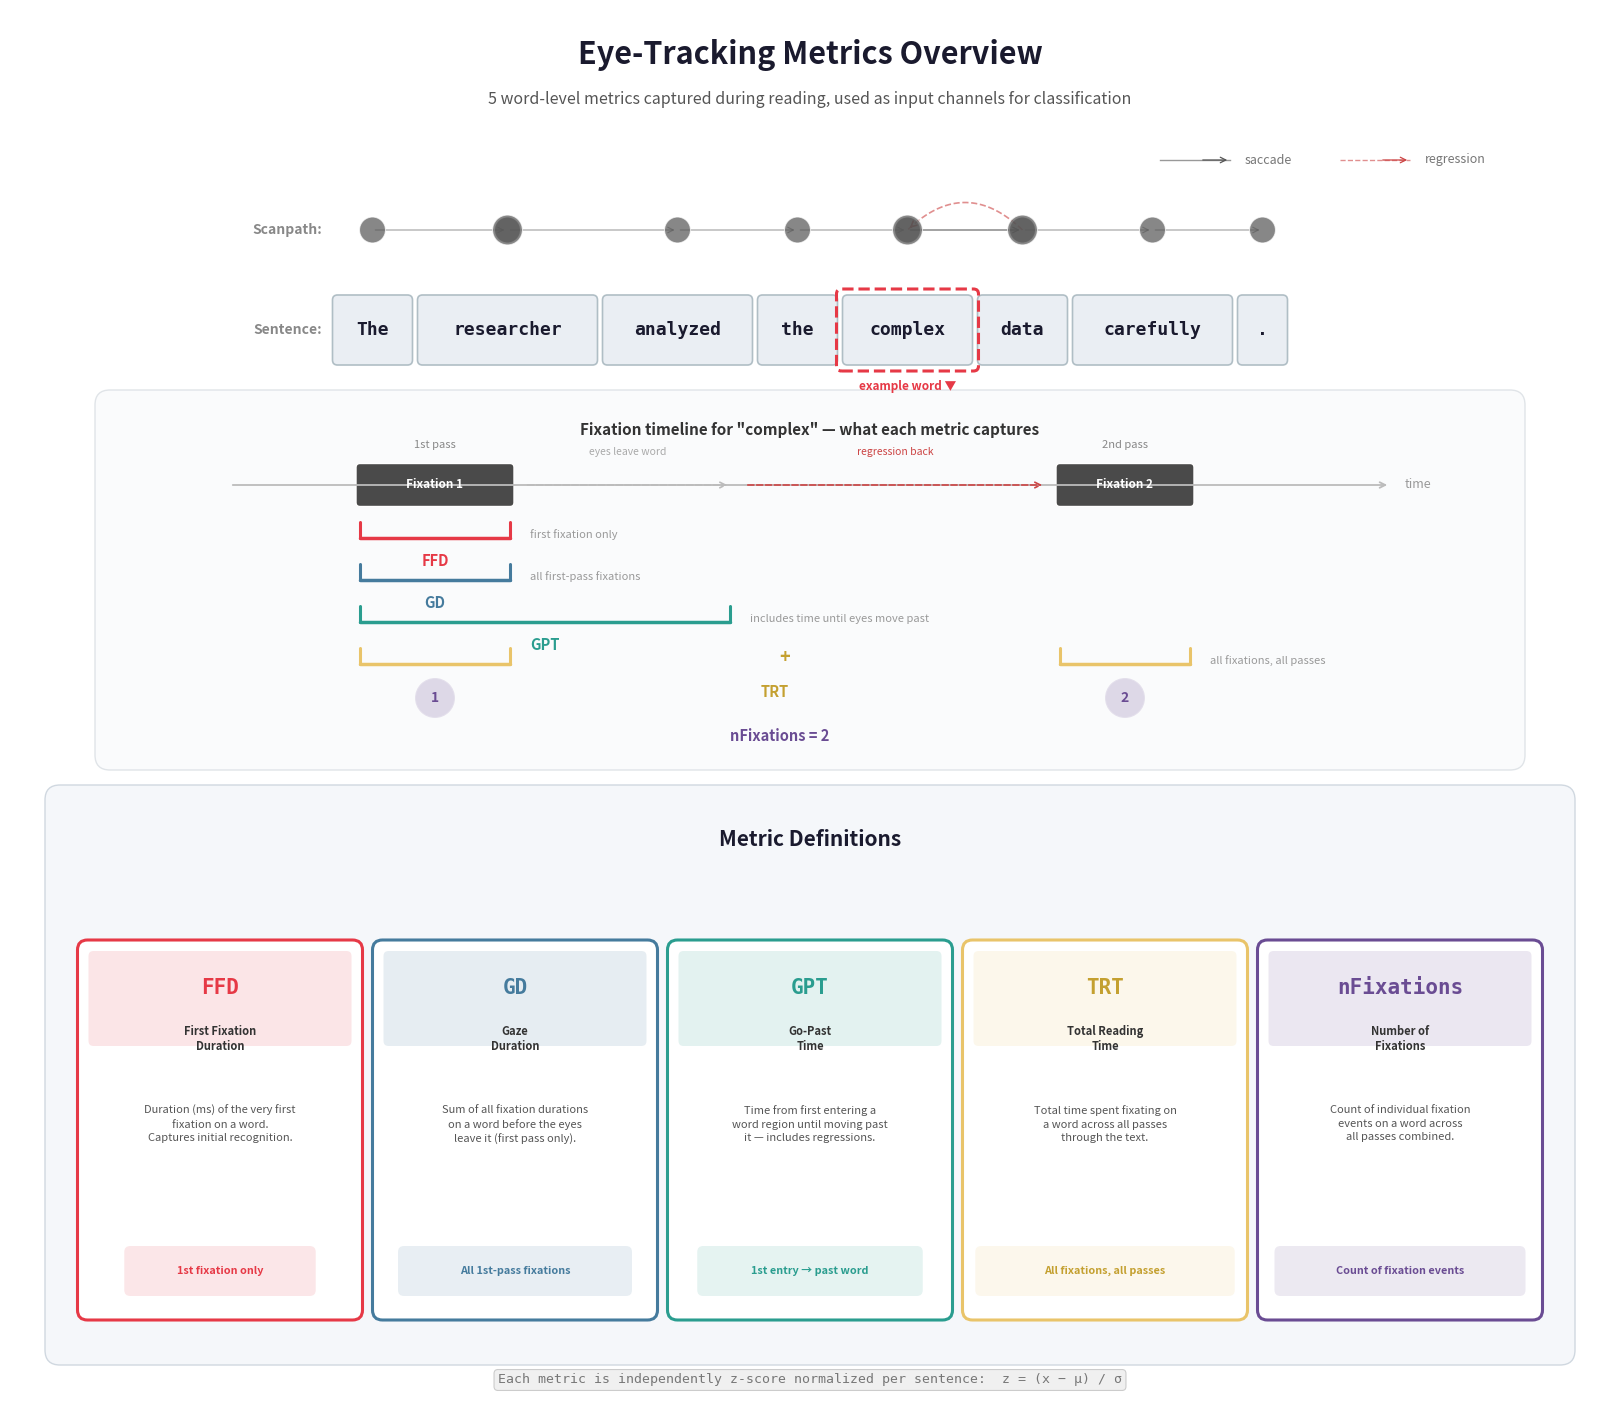

Write the Python code that produced this figure. (Note: this script raises an exception after producing the figure.)
"""
fig_006: Eye-Tracking Metrics Overview
Illustrative diagram of the 5 eye-tracking metrics used as input channels:
FFD, GD, GPT, TRT, nFixations — showing how they relate to eye movement during reading.
"""

import matplotlib
matplotlib.use("Agg")
import matplotlib.pyplot as plt
from matplotlib.patches import FancyBboxPatch
import numpy as np

# ── Color palette ──────────────────────────────────────────────────────
COLORS = {
    "FFD":        "#E63946",   # red
    "GD":         "#457B9D",   # steel blue
    "GPT":        "#2A9D8F",   # teal
    "TRT":        "#E9C46A",   # golden/amber
    "nFixations": "#6A4C93",   # purple
}
# Darker TRT for text readability
TRT_TEXT = "#C4A030"

BG_COLOR   = "white"
WORD_BG    = "#EAEEF3"
WORD_EDGE  = "#B0BEC5"
SCANPATH   = "#555555"

# ── Sentence words ────────────────────────────────────────────────────
words = ["The", "researcher", "analyzed", "the", "complex", "data", "carefully", "."]
n_words = len(words)

# ── Figure layout ─────────────────────────────────────────────────────
fig = plt.figure(figsize=(16, 14), facecolor=BG_COLOR)
ax = fig.add_axes([0, 0, 1, 1])
ax.set_xlim(0, 16)
ax.set_ylim(0, 14)
ax.set_aspect("equal")
ax.axis("off")

# ════════════════════════════════════════════════════════════════════════
# SECTION 1: Title (y ~ 13.0–13.6)
# ════════════════════════════════════════════════════════════════════════
ax.text(8, 13.55, "Eye-Tracking Metrics Overview",
        fontsize=22, fontweight="bold", ha="center", va="center", color="#1A1A2E")
ax.text(8, 13.1, "5 word-level metrics captured during reading, used as input channels for classification",
        fontsize=11.5, ha="center", va="center", color="#555555", style="italic")

# ════════════════════════════════════════════════════════════════════════
# SECTION 2: Scanpath + Sentence (y ~ 10.5–12.5)
# ════════════════════════════════════════════════════════════════════════

# Draw word boxes
word_y = 10.8
box_h  = 0.6
gap    = 0.15
word_widths = [0.7, 1.7, 1.4, 0.7, 1.2, 0.8, 1.5, 0.4]
total_w = sum(word_widths) + gap * (n_words - 1)
start_x = 8 - total_w / 2

word_centers_x = []
word_lefts = []
word_rights = []
x = start_x
for i, (w, ww) in enumerate(zip(words, word_widths)):
    rect = FancyBboxPatch((x, word_y - box_h / 2), ww, box_h,
                          boxstyle="round,pad=0.05",
                          facecolor=WORD_BG, edgecolor=WORD_EDGE, linewidth=1.2)
    ax.add_patch(rect)
    cx = x + ww / 2
    word_centers_x.append(cx)
    word_lefts.append(x)
    word_rights.append(x + ww)
    ax.text(cx, word_y, w, fontsize=13, ha="center", va="center",
            fontfamily="monospace", fontweight="bold", color="#1A1A2E")
    x += ww + gap

ax.text(start_x - 0.15, word_y, "Sentence:",
        fontsize=10, ha="right", va="center", color="#888888", fontweight="bold")

# Scanpath
fixation_seq = [
    (0, 1), (1, 1), (1, 2), (2, 1), (3, 1),
    (4, 1), (5, 1), (4, 2), (5, 2), (6, 1), (7, 1),
]

scan_y = 11.8
fix_radius = 0.13

# Saccade arrows
for k in range(len(fixation_seq) - 1):
    wi1, wi2 = fixation_seq[k][0], fixation_seq[k + 1][0]
    x1, x2 = word_centers_x[wi1], word_centers_x[wi2]
    if wi2 < wi1:  # regression
        mid_x = (x1 + x2) / 2
        mid_y = scan_y + 0.55
        t = np.linspace(0, 1, 40)
        sx = (1 - t)**2 * x1 + 2 * (1 - t) * t * mid_x + t**2 * x2
        sy = (1 - t)**2 * scan_y + 2 * (1 - t) * t * mid_y + t**2 * scan_y
        ax.plot(sx, sy, color="#CC4444", linewidth=1.2, alpha=0.6, linestyle="--")
        ax.annotate("", xy=(x2, scan_y), xytext=(sx[-3], sy[-3]),
                    arrowprops=dict(arrowstyle="->", color="#CC4444", lw=1.2))
    else:
        ax.annotate("", xy=(x2, scan_y), xytext=(x1, scan_y),
                    arrowprops=dict(arrowstyle="->", color=SCANPATH, lw=0.9, alpha=0.5))

# Fixation dots
for k, (wi, fn) in enumerate(fixation_seq):
    r = fix_radius * (0.85 + 0.15 * fn)
    circle = plt.Circle((word_centers_x[wi], scan_y), r,
                         facecolor=SCANPATH, edgecolor="white", linewidth=0.8, alpha=0.7, zorder=5)
    ax.add_patch(circle)

ax.text(start_x - 0.15, scan_y, "Scanpath:",
        fontsize=10, ha="right", va="center", color="#888888", fontweight="bold")

# Scanpath legend
ax.plot([11.5, 12.2], [12.5, 12.5], color=SCANPATH, linewidth=1, alpha=0.6)
ax.annotate("", xy=(12.2, 12.5), xytext=(11.9, 12.5),
            arrowprops=dict(arrowstyle="->", color=SCANPATH, lw=0.9))
ax.text(12.35, 12.5, "saccade", fontsize=9, va="center", color="#777")
ax.plot([13.3, 14.0], [12.5, 12.5], color="#CC4444", linewidth=1, alpha=0.6, linestyle="--")
ax.annotate("", xy=(14.0, 12.5), xytext=(13.7, 12.5),
            arrowprops=dict(arrowstyle="->", color="#CC4444", lw=0.9))
ax.text(14.15, 12.5, "regression", fontsize=9, va="center", color="#777")

# Highlight "complex" as example word
focus_word = 4
fw_left = word_lefts[focus_word]
fw_right = word_rights[focus_word]
fw_cx = word_centers_x[focus_word]
highlight = FancyBboxPatch((fw_left - 0.06, word_y - box_h / 2 - 0.06),
                           (fw_right - fw_left) + 0.12, box_h + 0.12,
                           boxstyle="round,pad=0.05",
                           facecolor="none", edgecolor="#E63946",
                           linewidth=2.2, linestyle="--")
ax.add_patch(highlight)
ax.text(fw_cx, word_y - box_h / 2 - 0.2, "example word ▼",
        fontsize=8.5, ha="center", va="top", color="#E63946", fontweight="bold")

# ════════════════════════════════════════════════════════════════════════
# SECTION 3: Fixation Timeline + Metric Spans (y ~ 6.8–10.0)
# ════════════════════════════════════════════════════════════════════════

# Background panel for timeline section
tl_panel = FancyBboxPatch((1.0, 6.55), 14.0, 3.5,
                           boxstyle="round,pad=0.15",
                           facecolor="#FAFBFC", edgecolor="#E0E4E8", linewidth=1)
ax.add_patch(tl_panel)

ax.text(8, 9.8, 'Fixation timeline for "complex" — what each metric captures',
        fontsize=11, ha="center", va="center", color="#333", fontweight="bold")

# Timeline axis
tl_y = 9.25
tl_x_left = 2.5
tl_x_right = 13.5
ax.annotate("", xy=(tl_x_right + 0.3, tl_y), xytext=(tl_x_left - 0.3, tl_y),
            arrowprops=dict(arrowstyle="->", color="#BBB", lw=1.3))
ax.text(tl_x_right + 0.45, tl_y, "time", fontsize=9, va="center", color="#999", style="italic")

# Fixation blocks
fix1_left, fix1_right = 3.5, 5.0
fix1_cx = (fix1_left + fix1_right) / 2
sacc1_right = 7.2
fix2_left, fix2_right = 10.5, 11.8
fix2_cx = (fix2_left + fix2_right) / 2
block_h = 0.35

# Fix 1
fix1_rect = FancyBboxPatch((fix1_left, tl_y - block_h / 2), fix1_right - fix1_left, block_h,
                            boxstyle="round,pad=0.04", facecolor="#4A4A4A", edgecolor="white", linewidth=1)
ax.add_patch(fix1_rect)
ax.text(fix1_cx, tl_y, "Fixation 1", fontsize=8.5, ha="center", va="center", color="white", fontweight="bold")
ax.text(fix1_cx, tl_y + 0.35, "1st pass", fontsize=8, ha="center", va="bottom", color="#888")

# Saccade away
ax.annotate("", xy=(sacc1_right, tl_y), xytext=(fix1_right + 0.15, tl_y),
            arrowprops=dict(arrowstyle="->", color="#BBB", lw=1.2, linestyle="--"))
ax.text((fix1_right + 0.15 + sacc1_right) / 2, tl_y + 0.28, "eyes leave word",
        fontsize=7.5, ha="center", va="bottom", color="#AAA", style="italic")

# Regression back
ax.annotate("", xy=(fix2_left - 0.15, tl_y), xytext=(sacc1_right + 0.15, tl_y),
            arrowprops=dict(arrowstyle="->", color="#CC4444", lw=1.2, linestyle="--"))
ax.text((sacc1_right + fix2_left) / 2, tl_y + 0.28, "regression back",
        fontsize=7.5, ha="center", va="bottom", color="#CC4444", style="italic")

# Fix 2
fix2_rect = FancyBboxPatch((fix2_left, tl_y - block_h / 2), fix2_right - fix2_left, block_h,
                            boxstyle="round,pad=0.04", facecolor="#4A4A4A", edgecolor="white", linewidth=1)
ax.add_patch(fix2_rect)
ax.text(fix2_cx, tl_y, "Fixation 2", fontsize=8.5, ha="center", va="center", color="white", fontweight="bold")
ax.text(fix2_cx, tl_y + 0.35, "2nd pass", fontsize=8, ha="center", va="bottom", color="#888")

# ── Metric span brackets under timeline ────────────────────────────────
span_y_start = tl_y - 0.45
span_gap = 0.42

def draw_bracket(ax, xl, xr, y, color, label, label_x=None):
    """Draw U-bracket with label."""
    ax.plot([xl, xl], [y + 0.08, y - 0.08], color=color, lw=2.2, solid_capstyle="round")
    ax.plot([xl, xr], [y - 0.08, y - 0.08], color=color, lw=2.5, solid_capstyle="round")
    ax.plot([xr, xr], [y + 0.08, y - 0.08], color=color, lw=2.2, solid_capstyle="round")
    lx = label_x if label_x else (xl + xr) / 2
    tcol = TRT_TEXT if label == "TRT" else color
    ax.text(lx, y - 0.23, label, fontsize=10.5, fontweight="bold",
            ha="center", va="top", color=tcol)

# FFD — just Fix 1
y = span_y_start
draw_bracket(ax, fix1_left, fix1_right, y, COLORS["FFD"], "FFD")
ax.text(fix1_right + 0.2, y - 0.05, "first fixation only",
        fontsize=8, va="center", ha="left", color="#999", style="italic")

# GD — all first-pass fixations (same as FFD here since only 1 first-pass fixation on this word)
y = span_y_start - span_gap
draw_bracket(ax, fix1_left, fix1_right, y, COLORS["GD"], "GD")
ax.text(fix1_right + 0.2, y - 0.05, "all first-pass fixations",
        fontsize=8, va="center", ha="left", color="#999", style="italic")

# GPT — first entry to moving past
y = span_y_start - 2 * span_gap
draw_bracket(ax, fix1_left, sacc1_right, y, COLORS["GPT"], "GPT")
ax.text(sacc1_right + 0.2, y - 0.05, "includes time until eyes move past",
        fontsize=8, va="center", ha="left", color="#999", style="italic")

# TRT — Fix 1 + Fix 2
y = span_y_start - 3 * span_gap
draw_bracket(ax, fix1_left, fix1_right, y, COLORS["TRT"], "")
ax.text((fix1_right + fix2_left) / 2, y - 0.02, "+", fontsize=13, ha="center", va="center",
        color=TRT_TEXT, fontweight="bold")
draw_bracket(ax, fix2_left, fix2_right, y, COLORS["TRT"], "")
ax.text((fix1_left + fix2_right) / 2, y - 0.28, "TRT", fontsize=10.5, fontweight="bold",
        ha="center", va="top", color=TRT_TEXT)
ax.text(fix2_right + 0.2, y - 0.05, "all fixations, all passes",
        fontsize=8, va="center", ha="left", color="#999", style="italic")

# nFixations — count
y = span_y_start - 4 * span_gap
c = COLORS["nFixations"]
for j, (fl, fr) in enumerate([(fix1_left, fix1_right), (fix2_left, fix2_right)]):
    cmx = (fl + fr) / 2
    circle = plt.Circle((cmx, y), 0.2, facecolor=c, edgecolor="white",
                         linewidth=1.5, alpha=0.2, zorder=4)
    ax.add_patch(circle)
    ax.text(cmx, y, str(j + 1), fontsize=10, fontweight="bold",
            ha="center", va="center", color=c, zorder=5)
ax.text((fix1_cx + fix2_cx) / 2, y - 0.3, "nFixations = 2",
        fontsize=10.5, fontweight="bold", ha="center", va="top", color=c)

# ════════════════════════════════════════════════════════════════════════
# SECTION 4: Metric Definition Cards (y ~ 0.8–6.0)
# ════════════════════════════════════════════════════════════════════════

# Background panel
cards_panel = FancyBboxPatch((0.5, 0.6), 15.0, 5.5,
                              boxstyle="round,pad=0.15",
                              facecolor="#F5F7FA", edgecolor="#D0D8E0", linewidth=1)
ax.add_patch(cards_panel)

ax.text(8, 5.7, "Metric Definitions", fontsize=15, fontweight="bold",
        ha="center", va="center", color="#1A1A2E")

metrics_info = [
    ("FFD", "First Fixation\nDuration",
     "Duration (ms) of the very first\nfixation on a word.\nCaptures initial recognition.",
     "1st fixation only"),
    ("GD", "Gaze\nDuration",
     "Sum of all fixation durations\non a word before the eyes\nleave it (first pass only).",
     "All 1st-pass fixations"),
    ("GPT", "Go-Past\nTime",
     "Time from first entering a\nword region until moving past\nit — includes regressions.",
     "1st entry → past word"),
    ("TRT", "Total Reading\nTime",
     "Total time spent fixating on\na word across all passes\nthrough the text.",
     "All fixations, all passes"),
    ("nFixations", "Number of\nFixations",
     "Count of individual fixation\nevents on a word across\nall passes combined.",
     "Count of fixation events"),
]

card_w = 2.65
card_h = 3.6
card_gap = 0.3
total_cards_w = 5 * card_w + 4 * card_gap
cards_start_x = 8 - total_cards_w / 2
card_base_y = 1.0

for i, (abbr, full_name, desc, scope) in enumerate(metrics_info):
    cx = cards_start_x + i * (card_w + card_gap)
    cy = card_base_y
    color = COLORS[abbr]
    text_color = TRT_TEXT if abbr == "TRT" else color

    # Card background
    card_bg = FancyBboxPatch((cx, cy), card_w, card_h,
                              boxstyle="round,pad=0.1",
                              facecolor="white", edgecolor=color,
                              linewidth=2.2)
    ax.add_patch(card_bg)

    # Colored header band
    header_h = 0.85
    stripe = FancyBboxPatch((cx + 0.06, cy + card_h - header_h - 0.06),
                             card_w - 0.12, header_h,
                             boxstyle="round,pad=0.05",
                             facecolor=color, edgecolor="none", alpha=0.13)
    ax.add_patch(stripe)

    # Abbreviation
    ax.text(cx + card_w / 2, cy + card_h - 0.38, abbr,
            fontsize=15, fontweight="bold", ha="center", va="center",
            color=text_color, fontfamily="monospace")

    # Full name
    ax.text(cx + card_w / 2, cy + card_h - 0.75, full_name,
            fontsize=8, ha="center", va="top", color="#333",
            fontweight="bold", linespacing=1.2)

    # Description
    ax.text(cx + card_w / 2, cy + card_h - 1.55, desc,
            fontsize=8, ha="center", va="top", color="#555",
            linespacing=1.45)

    # Scope tag at bottom
    tag_w = len(scope) * 0.085 + 0.35
    tag_x = cx + card_w / 2 - tag_w / 2
    tag_bg = FancyBboxPatch((tag_x, cy + 0.2), tag_w, 0.38,
                             boxstyle="round,pad=0.06",
                             facecolor=color, edgecolor="none", alpha=0.12)
    ax.add_patch(tag_bg)
    ax.text(cx + card_w / 2, cy + 0.39, scope,
            fontsize=7.8, ha="center", va="center", color=text_color,
            fontweight="bold")

# ════════════════════════════════════════════════════════════════════════
# Footer: z-score note
# ════════════════════════════════════════════════════════════════════════
ax.text(8, 0.3, "Each metric is independently z-score normalized per sentence:  z = (x − μ) / σ",
        fontsize=9.5, ha="center", va="center", color="#777",
        fontfamily="monospace",
        bbox=dict(boxstyle="round,pad=0.3", facecolor="#F0F0F0", edgecolor="#CCC", linewidth=0.8))

# ── Save ───────────────────────────────────────────────────────────────
out_path = "/home/<user>/notion-figures/zuco/fig_006.png"
fig.savefig(out_path, dpi=200, bbox_inches="tight", facecolor=BG_COLOR, pad_inches=0.2)
plt.close(fig)
print(f"Saved: {out_path}")
